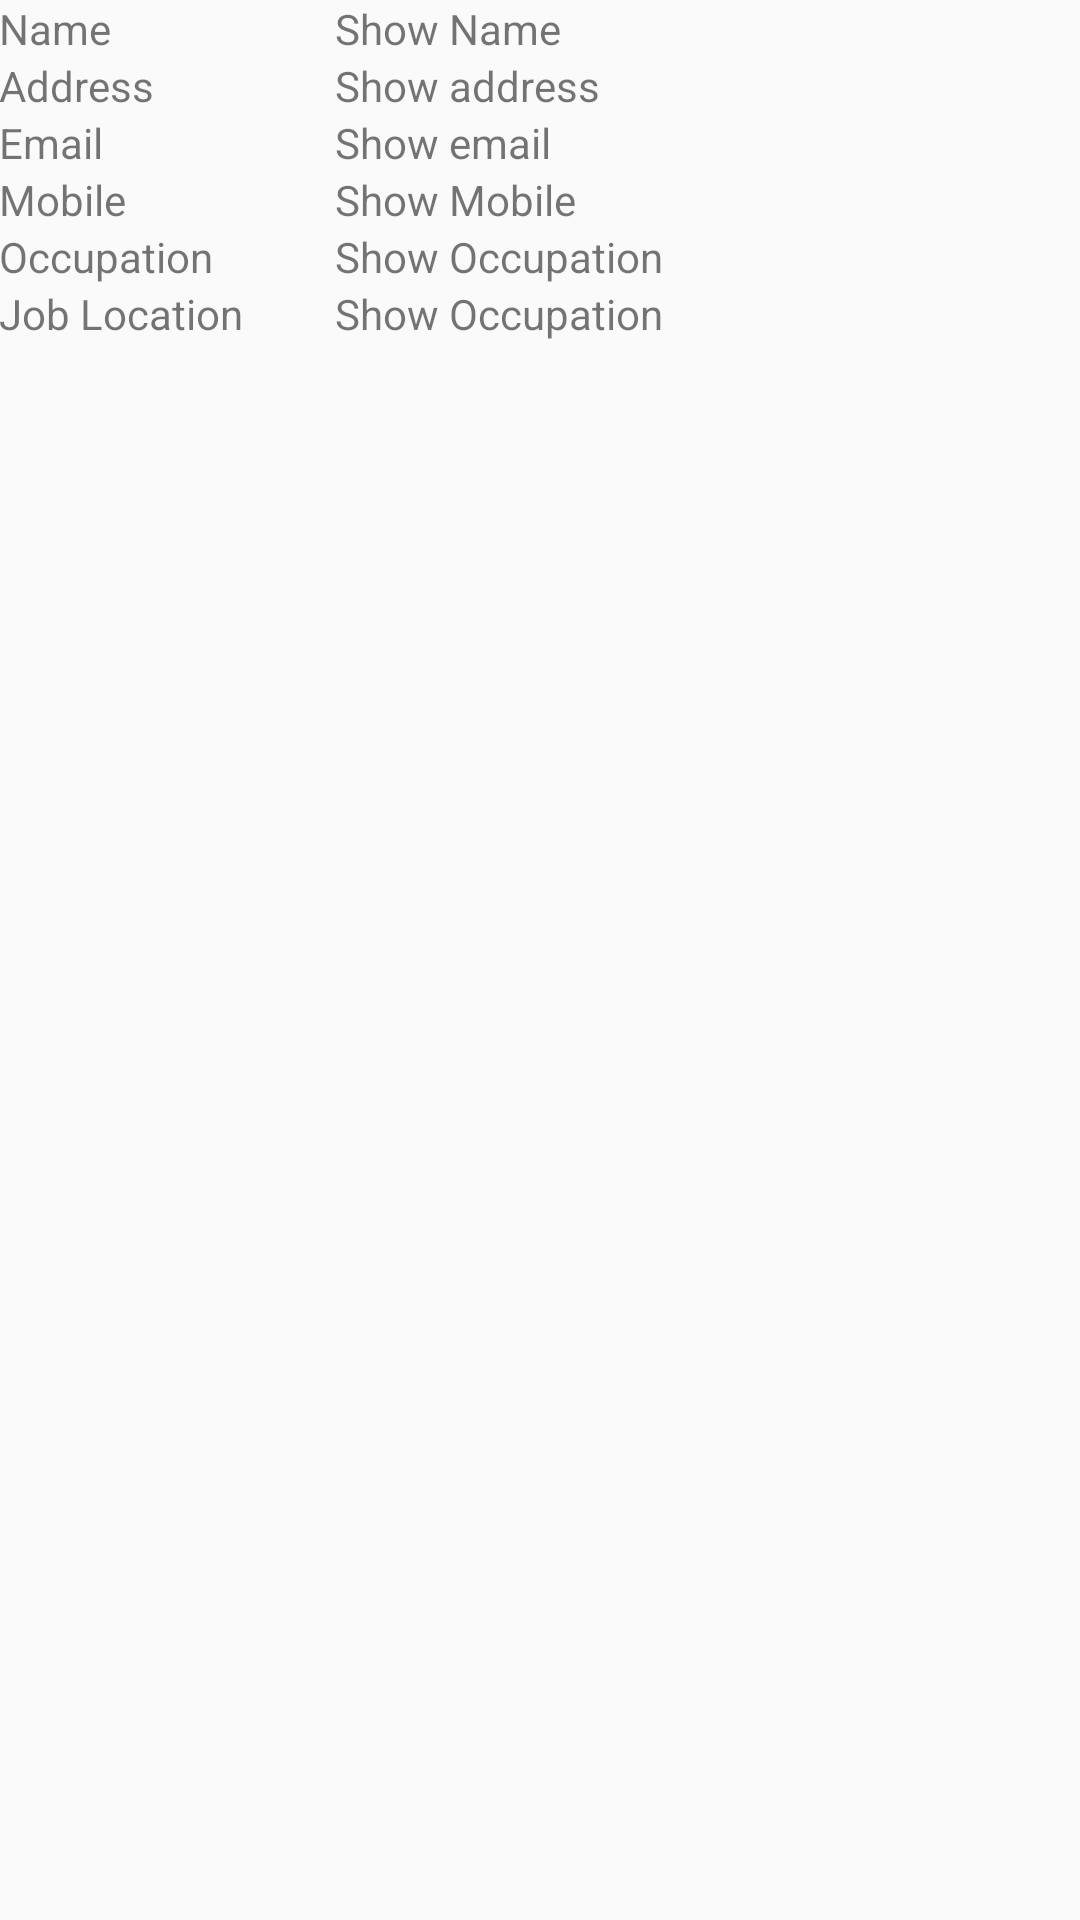

Android layout source for this screen:
<!-- AndroidManifest.xml: application theme AppTheme -->
<!-- res/layout/fragment_person_deatil.xml -->
<LinearLayout xmlns:android="http://schemas.android.com/apk/res/android"
    xmlns:tools="http://schemas.android.com/tools" android:layout_width="match_parent"
    android:layout_height="match_parent" android:paddingLeft="@dimen/activity_horizontal_margin"
    android:paddingRight="@dimen/activity_horizontal_margin"
    android:paddingTop="@dimen/activity_vertical_margin"
    android:paddingBottom="@dimen/activity_vertical_margin"
    tools:context="in.ovtech.ndtower.PersonDetailActivity$PlaceholderFragment"
    android:orientation="vertical">

    <LinearLayout
        android:layout_width="fill_parent"
        android:layout_height="wrap_content"
        android:orientation="horizontal">
        <TextView android:text="Name"
            android:layout_width="@dimen/abc_text_size_display_4_material"
            android:layout_height="wrap_content"

            />
        <TextView android:text="Show Name"
            android:layout_width="@dimen/abc_text_size_display_4_material"
            android:layout_height="wrap_content"
            android:id="@+id/tname_db"
            />
    </LinearLayout>
    <LinearLayout
        android:layout_width="fill_parent"
        android:layout_height="wrap_content"
        android:orientation="horizontal">
        <TextView android:text="Address"
            android:layout_width="@dimen/abc_text_size_display_4_material"
            android:layout_height="wrap_content"

            />
        <TextView android:text="Show address"
            android:layout_width="@dimen/abc_text_size_display_4_material"
            android:layout_height="wrap_content"
            android:id="@+id/taddress_db"
            />
    </LinearLayout>
    <LinearLayout
        android:layout_width="fill_parent"
        android:layout_height="wrap_content"
        android:orientation="horizontal">
        <TextView android:text="Email"
            android:layout_width="@dimen/abc_text_size_display_4_material"
            android:layout_height="wrap_content"

            />
        <TextView android:text="Show email"
            android:layout_width="@dimen/abc_text_size_display_4_material"
            android:layout_height="wrap_content"
            android:id="@+id/temail_db"
            />
    </LinearLayout>
    <LinearLayout
        android:layout_width="fill_parent"
        android:layout_height="wrap_content"
        android:orientation="horizontal">
        <TextView android:text="Mobile"
            android:layout_width="@dimen/abc_text_size_display_4_material"
            android:layout_height="wrap_content"

            />
        <TextView android:text="Show Mobile"
            android:layout_width="@dimen/abc_text_size_display_4_material"
            android:layout_height="wrap_content"
            android:id="@+id/tmobile_db"
            />
    </LinearLayout>
    <LinearLayout
        android:layout_width="fill_parent"
        android:layout_height="wrap_content"
        android:orientation="horizontal">
        <TextView android:text="Occupation"
            android:layout_width="@dimen/abc_text_size_display_4_material"
            android:layout_height="wrap_content"

            />
        <TextView android:text="Show Occupation"
            android:layout_width="@dimen/abc_text_size_display_4_material"
            android:layout_height="wrap_content"
            android:id="@+id/toccuption_db"
            />
    </LinearLayout>
    <LinearLayout
        android:layout_width="fill_parent"
        android:layout_height="wrap_content"
        android:orientation="horizontal">
        <TextView android:text="Job Location"
            android:layout_width="@dimen/abc_text_size_display_4_material"
            android:layout_height="wrap_content"

            />
        <TextView android:text="Show Occupation"
            android:layout_width="@dimen/abc_text_size_display_4_material"
            android:layout_height="wrap_content"
            android:id="@+id/tocclocation_db"
            />
    </LinearLayout>
</LinearLayout>
<!-- resources referenced by this layout -->
<resources>
  <style name="AppTheme" parent="Theme.AppCompat.Light.DarkActionBar">
          
      </style>
</resources>
